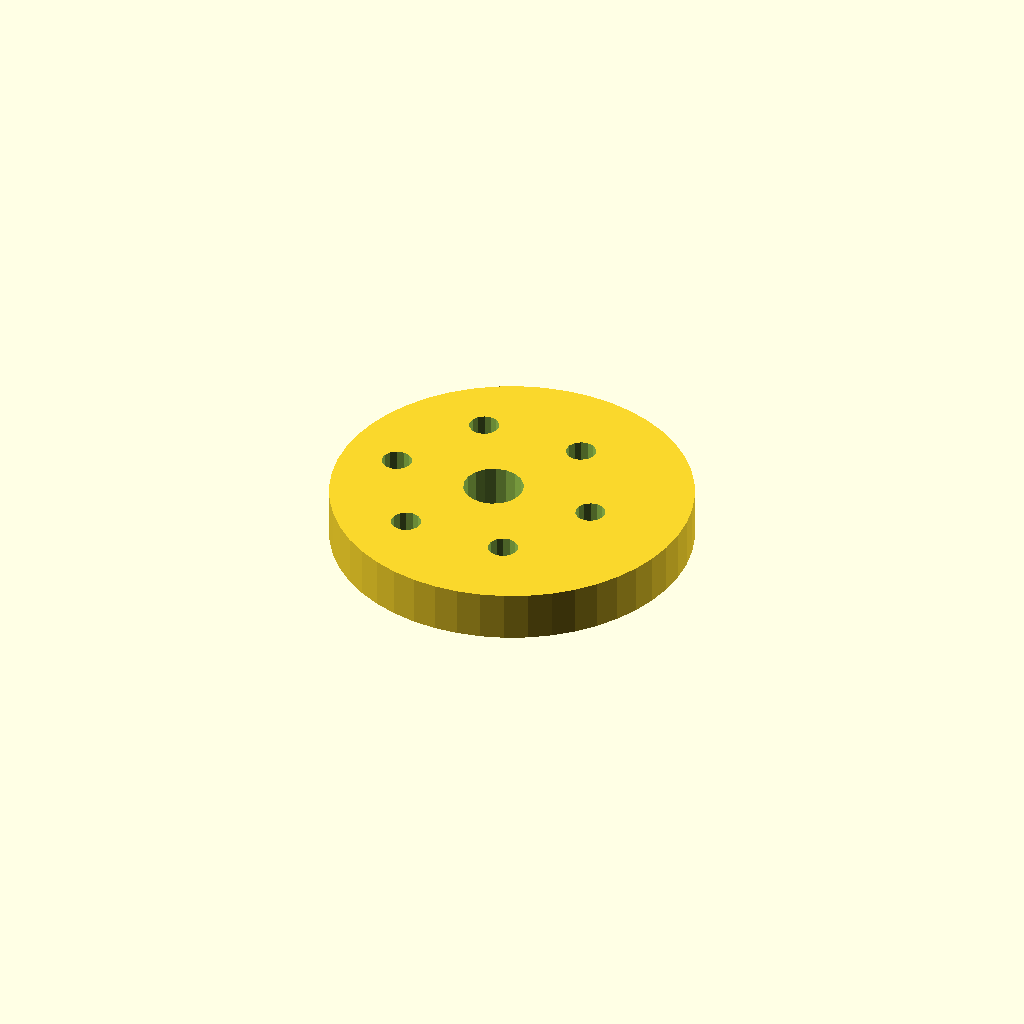
Cell 1 — every parameter at its default value.
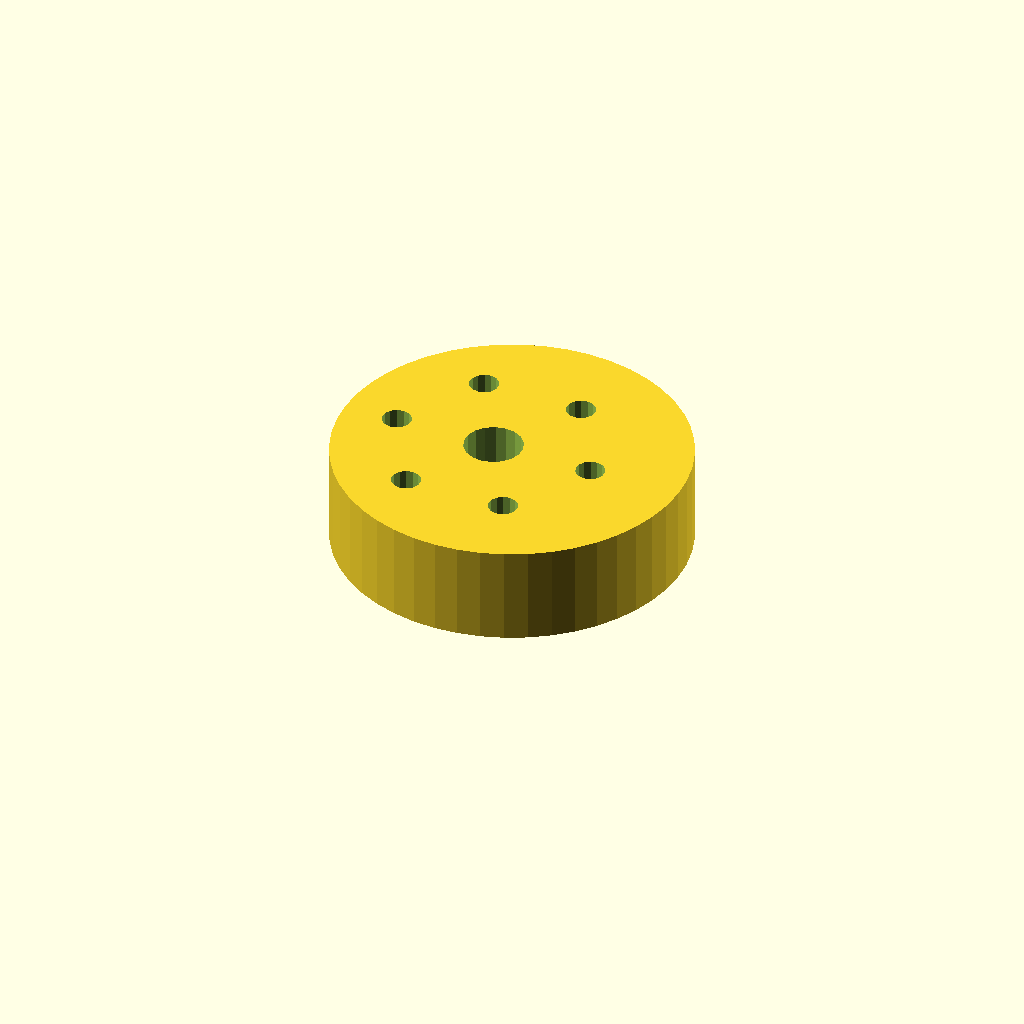
Cell 2: the same model with plate_t = 20.
All cells are drawn from one camera (rotation 55°, 0°, 25°, orthographic, colour scheme Cornfield), so only the parameter changes between them.
The OpenSCAD source (optional_data/data/sketch4/camplates/part_0083.scad):
$fn = 32;

// ----------------------------------------------------------------------
// Cam plate: eccentric cam, base R36
// ----------------------------------------------------------------------

// --- parameters (mm) ---
base_r = 36;              // base circle radius
lobe_h = 12;              // cam lobe rise
bore_r = 6;               // shaft bore radius
plate_t = 10;             // plate thickness, Z (extrusion height)
ecc = 4;                  // disc eccentricity
ring_r = 21;              // lightening ring radius
bolt_r = 3;               // lightening hole radius

profile = [[72, 36], [71.692, 40.699], [70.773, 45.317], [69.26, 49.777], [67.177, 54], [64.561, 57.915], [61.456, 61.456], [57.915, 64.561], [54, 67.177], [49.777, 69.26], [45.317, 70.773], [40.699, 71.692], [36, 72], [31.301, 71.692], [26.683, 70.773], [22.223, 69.26], [18, 67.177], [14.085, 64.561], [10.544, 61.456], [7.439, 57.915], [4.823, 54], [2.74, 49.777], [1.227, 45.317], [0.308, 40.699], [0, 36], [0.308, 31.301], [1.227, 26.683], [2.74, 22.223], [4.823, 18], [7.439, 14.085], [10.544, 10.544], [14.085, 7.439], [18, 4.823], [22.223, 2.74], [26.683, 1.227], [31.301, 0.308], [36, 0], [40.699, 0.308], [45.317, 1.227], [49.777, 2.74], [54, 4.823], [57.915, 7.439], [61.456, 10.544], [64.561, 14.085], [67.177, 18], [69.26, 22.223], [70.773, 26.683], [71.692, 31.301]];  // primary outline, 48 points, counter clockwise
void_1 = [[37.89, 37.145], [37.143, 39.09], [35.776, 40.663], [33.953, 41.673], [31.895, 41.999], [29.85, 41.601], [28.064, 40.528], [26.752, 38.909], [26.074, 36.939], [26.11, 34.855], [26.857, 32.91], [28.224, 31.337], [30.047, 30.327], [32.105, 30.001], [34.15, 30.399], [35.936, 31.472], [37.248, 33.091], [37.926, 35.061]];  // shaft bore, 18 points
void_2 = [[55.945, 36.572], [55.405, 37.793], [54.389, 38.659], [53.097, 38.998], [51.787, 38.744], [50.716, 37.945], [50.098, 36.762], [50.055, 35.428], [50.595, 34.207], [51.611, 33.341], [52.903, 33.002], [54.213, 33.256], [55.284, 34.055], [55.902, 35.238]];  // lightening hole 1, 14 points
void_3 = [[45.445, 54.759], [44.905, 55.98], [43.889, 56.846], [42.597, 57.185], [41.287, 56.93], [40.216, 56.132], [39.598, 54.949], [39.555, 53.614], [40.095, 52.393], [41.111, 51.527], [42.403, 51.188], [43.713, 51.443], [44.784, 52.241], [45.402, 53.425]];  // lightening hole 2, 14 points
void_4 = [[24.445, 54.759], [23.905, 55.98], [22.889, 56.846], [21.597, 57.185], [20.287, 56.93], [19.216, 56.132], [18.598, 54.949], [18.555, 53.614], [19.095, 52.393], [20.111, 51.527], [21.403, 51.188], [22.713, 51.443], [23.784, 52.241], [24.402, 53.425]];  // lightening hole 3, 14 points
void_5 = [[13.945, 36.572], [13.405, 37.793], [12.389, 38.659], [11.097, 38.998], [9.787, 38.744], [8.716, 37.945], [8.098, 36.762], [8.055, 35.428], [8.595, 34.207], [9.611, 33.341], [10.903, 33.002], [12.213, 33.256], [13.284, 34.055], [13.902, 35.238]];  // lightening hole 4, 14 points
void_6 = [[24.445, 18.386], [23.905, 19.607], [22.889, 20.473], [21.597, 20.812], [20.287, 20.557], [19.216, 19.759], [18.598, 18.575], [18.555, 17.241], [19.095, 16.02], [20.111, 15.154], [21.403, 14.815], [22.713, 15.07], [23.784, 15.868], [24.402, 17.051]];  // lightening hole 5, 14 points
void_7 = [[45.445, 18.386], [44.905, 19.607], [43.889, 20.473], [42.597, 20.812], [41.287, 20.557], [40.216, 19.759], [39.598, 18.575], [39.555, 17.241], [40.095, 16.02], [41.111, 15.154], [42.403, 14.815], [43.713, 15.07], [44.784, 15.868], [45.402, 17.051]];  // lightening hole 6, 14 points

// --- the one profile operation ---
difference() {
  linear_extrude(height = plate_t) polygon(points = profile);
  translate([0, 0, -1])
    linear_extrude(height = plate_t + 2) polygon(points = void_1);
  translate([0, 0, -1])
    linear_extrude(height = plate_t + 2) polygon(points = void_2);
  translate([0, 0, -1])
    linear_extrude(height = plate_t + 2) polygon(points = void_3);
  translate([0, 0, -1])
    linear_extrude(height = plate_t + 2) polygon(points = void_4);
  translate([0, 0, -1])
    linear_extrude(height = plate_t + 2) polygon(points = void_5);
  translate([0, 0, -1])
    linear_extrude(height = plate_t + 2) polygon(points = void_6);
  translate([0, 0, -1])
    linear_extrude(height = plate_t + 2) polygon(points = void_7);
}
Parameter table extracted from the source (name, type, default, range or options):
base_r: number, default 36
lobe_h: number, default 12
bore_r: number, default 6
plate_t: number, default 10
ecc: number, default 4
ring_r: number, default 21
bolt_r: number, default 3
